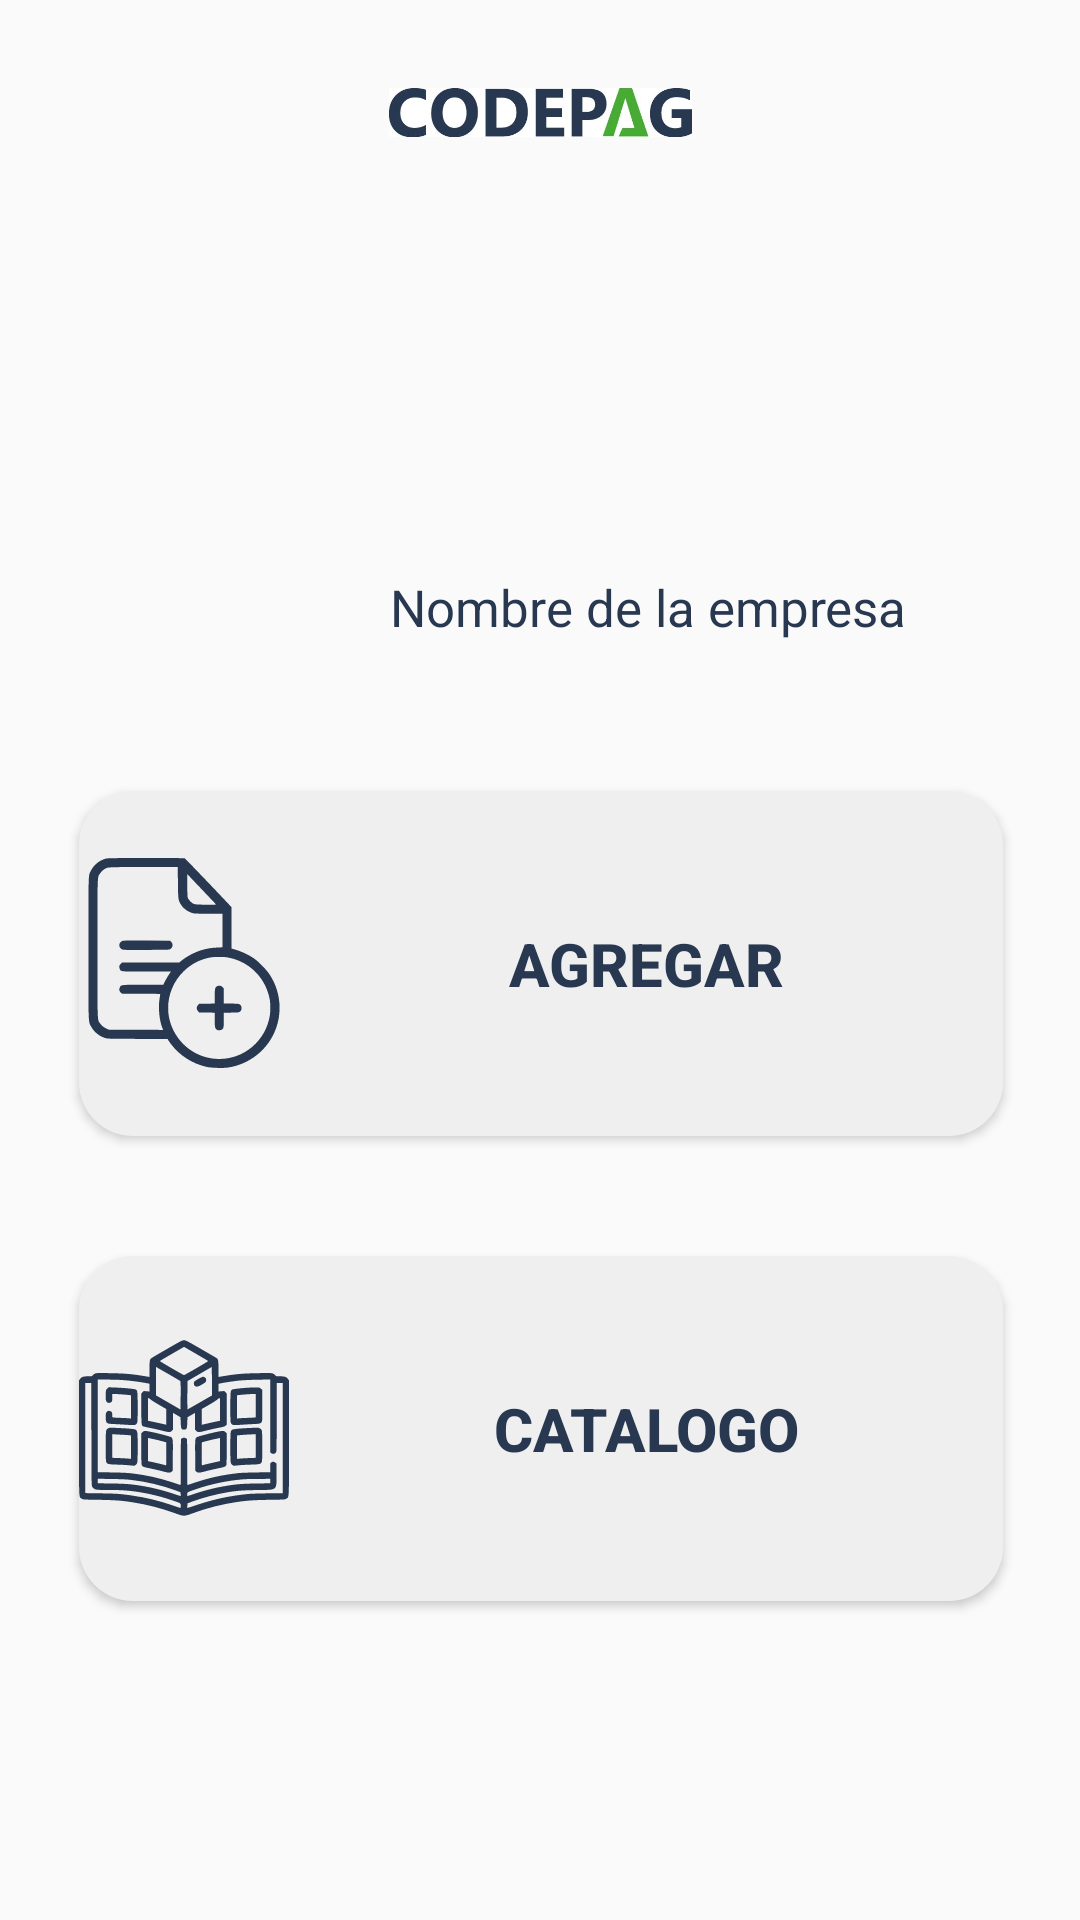

Reconstruct the res/layout file that produces this screen, plus the resources it refers to.
<!-- AndroidManifest.xml: application theme Theme.AppCompat.Light.NoActionBar -->
<!-- res/layout/fragment_inmuebles.xml -->
<?xml version="1.0" encoding="utf-8"?>
<androidx.constraintlayout.widget.ConstraintLayout xmlns:android="http://schemas.android.com/apk/res/android"
    xmlns:app="http://schemas.android.com/apk/res-auto"
    xmlns:tools="http://schemas.android.com/tools"
    android:layout_width="match_parent"
    android:layout_height="match_parent"
    tools:context=".InmueblesFragment">


    <ImageView
        android:id="@+id/imageView4"
        android:layout_width="101dp"
        android:layout_height="19dp"
        android:layout_marginStart="32dp"
        android:layout_marginTop="28dp"
        android:layout_marginEnd="32dp"
        app:layout_constraintEnd_toEndOf="parent"
        app:layout_constraintStart_toStartOf="parent"
        app:layout_constraintTop_toTopOf="parent"
        app:srcCompat="@drawable/logo" />

    <ImageView
        android:id="@+id/imgLogoEmpresa"
        android:layout_width="333dp"
        android:layout_height="77dp"
        android:layout_marginStart="45dp"
        android:layout_marginTop="32dp"
        android:layout_marginEnd="32dp"
        app:layout_constraintEnd_toEndOf="parent"
        app:layout_constraintHorizontal_bias="0.0"
        app:layout_constraintStart_toStartOf="parent"
        app:layout_constraintTop_toBottomOf="@+id/imageView4"
        tools:srcCompat="@tools:sample/avatars" />

    <TextView
        android:id="@+id/txtNomEmpresa"
        android:layout_width="wrap_content"
        android:layout_height="wrap_content"
        android:layout_marginStart="130dp"
        android:layout_marginTop="35dp"
        android:layout_marginEnd="32dp"
        android:text="@string/nombre_de_la_empresa"
        android:textAlignment="center"
        android:textColor="@color/textos"
        android:textSize="17sp"
        app:layout_constraintEnd_toEndOf="parent"
        app:layout_constraintHorizontal_bias="0.0"
        app:layout_constraintStart_toStartOf="parent"
        app:layout_constraintTop_toBottomOf="@+id/imgLogoEmpresa" />

    <Button
        android:id="@+id/btnAgregarInmu"
        android:layout_width="308dp"
        android:layout_height="115dp"
        android:layout_marginStart="32dp"
        android:layout_marginTop="50dp"
        android:layout_marginEnd="32dp"
        android:background="@drawable/menu_button"
        android:drawableLeft="@drawable/ic_agregar"
        android:text="@string/agregar"
        android:textAlignment="center"
        android:textColor="@color/textos"
        android:textSize="20sp"
        android:textStyle="bold"
        app:layout_constraintEnd_toEndOf="parent"
        app:layout_constraintHorizontal_bias="0.487"
        app:layout_constraintStart_toStartOf="parent"
        app:layout_constraintTop_toBottomOf="@+id/txtNomEmpresa" />

    <Button
        android:id="@+id/btnCatalagoInmu"
        android:layout_width="308dp"
        android:layout_height="115dp"
        android:layout_marginStart="32dp"
        android:layout_marginTop="40dp"
        android:layout_marginEnd="32dp"
        android:background="@drawable/menu_button"
        android:drawableLeft="@drawable/ic_catalogo"
        android:text="@string/catalogo"
        android:textColor="@color/textos"
        android:textSize="20sp"
        android:textStyle="bold"
        app:layout_constraintEnd_toEndOf="parent"
        app:layout_constraintHorizontal_bias="0.487"
        app:layout_constraintStart_toStartOf="parent"
        app:layout_constraintTop_toBottomOf="@+id/btnAgregarInmu" />

</androidx.constraintlayout.widget.ConstraintLayout>
<!-- resources referenced by this layout -->
<resources>
  <color name="textos">#283851</color>
  <!-- drawable ic_agregar: vector/xml drawable (drawable, 2735 chars, omitted) -->
  <!-- drawable ic_catalogo: vector/xml drawable (drawable, 7790 chars, omitted) -->
  <!-- drawable logo: jpg bitmap (drawable, 27737 bytes) -->
  <!-- drawable menu_button (drawable) -->
  <?xml version="1.0" encoding="utf-8"?>
  <shape xmlns:android="http://schemas.android.com/apk/res/android">
      <corners android:radius="18dp"/>
      <solid android:color="@color/button_redondoMenu"/>
  
  </shape>
  <string name="agregar">Agregar</string>
  <string name="catalogo">Catalogo</string>
  <string name="nombre_de_la_empresa">Nombre de la empresa</string>
  <color name="button_redondoMenu">#EFEFEF</color>
</resources>
